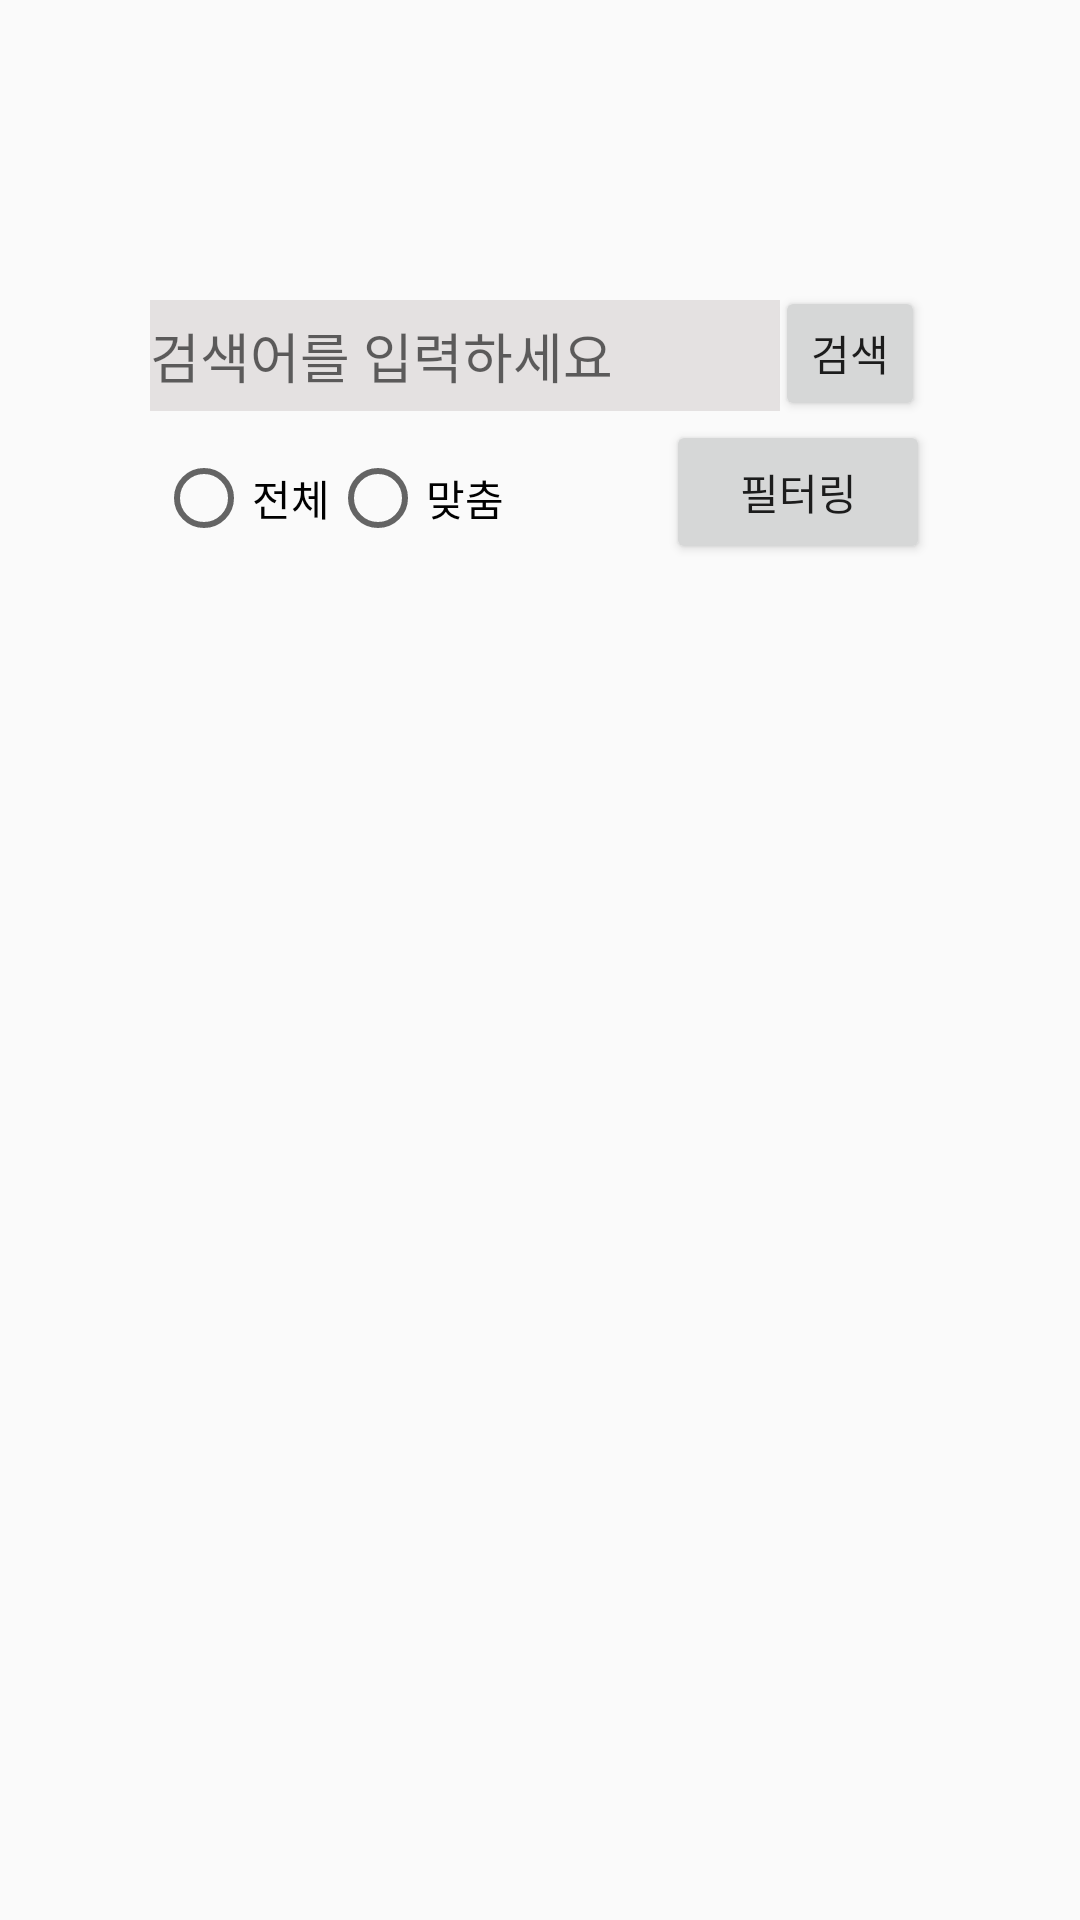

Layout XML and referenced resources for this Android screen:
<!-- AndroidManifest.xml: application theme Theme.Design.Light.NoActionBar -->
<!-- res/layout/fragment_notice.xml -->
<?xml version="1.0" encoding="utf-8"?>
<androidx.constraintlayout.widget.ConstraintLayout xmlns:android="http://schemas.android.com/apk/res/android"
    xmlns:app="http://schemas.android.com/apk/res-auto"
    xmlns:tools="http://schemas.android.com/tools"
    android:layout_width="match_parent"
    android:layout_height="match_parent"
    android:background="@android:color/transparent">

    <EditText
        android:id="@+id/editText"
        android:layout_width="210dp"
        android:layout_height="37dp"
        android:layout_marginStart="50dp"
        android:layout_marginTop="100dp"
        android:layout_marginEnd="100dp"
        android:background="@color/gray1"
        android:hint="검색어를 입력하세요"
        app:layout_constraintBottom_toBottomOf="parent"
        app:layout_constraintEnd_toEndOf="parent"
        app:layout_constraintHorizontal_bias="0.307"
        app:layout_constraintStart_toStartOf="parent"
        app:layout_constraintTop_toTopOf="parent"
        app:layout_constraintVertical_bias="0.0" />

    <Button
        android:id="@+id/search"
        android:layout_width="50dp"
        android:layout_height="45dp"
        android:layout_marginTop="100dp"
        android:layout_marginEnd="50dp"
        android:text="검색"
        app:layout_constraintBottom_toTopOf="@+id/editText"
        app:layout_constraintEnd_toEndOf="parent"
        app:layout_constraintHorizontal_bias="0.993"
        app:layout_constraintStart_toStartOf="parent"
        app:layout_constraintTop_toTopOf="parent"
        app:layout_constraintVertical_bias="0.111" />

    <Button
        android:id="@+id/filter"
        android:layout_width="wrap_content"
        android:layout_height="wrap_content"
        android:layout_marginTop="140dp"
        android:layout_marginEnd="50dp"
        android:text="필터링"
        app:layout_constraintEnd_toEndOf="parent"
        app:layout_constraintTop_toTopOf="parent" />

    <RadioGroup
        android:id="@+id/rbgroup"
        android:layout_width="wrap_content"
        android:layout_height="wrap_content"
        android:layout_marginStart="70dp"
        android:layout_marginTop="150dp"
        android:layout_marginEnd="210dp"
        android:orientation="horizontal"
        app:layout_constraintEnd_toEndOf="parent"
        app:layout_constraintStart_toStartOf="parent"
        app:layout_constraintTop_toTopOf="parent">

        <RadioButton
            android:id="@+id/rb_all"
            android:layout_width="match_parent"
            android:layout_height="wrap_content"
            android:text="전체"
            android:textColor="@color/black" />

        <RadioButton
            android:id="@+id/rb_custom"
            android:layout_width="match_parent"
            android:layout_height="wrap_content"
            android:text="맞춤"
            android:textColor="@color/black"
            tools:layout_editor_absoluteX="59dp"
            tools:layout_editor_absoluteY="0dp" />

    </RadioGroup>


</androidx.constraintlayout.widget.ConstraintLayout>
<!-- resources referenced by this layout -->
<resources>
  <color name="black">#FF000000</color>
  <color name="gray1">#E4E1E1</color>
</resources>
